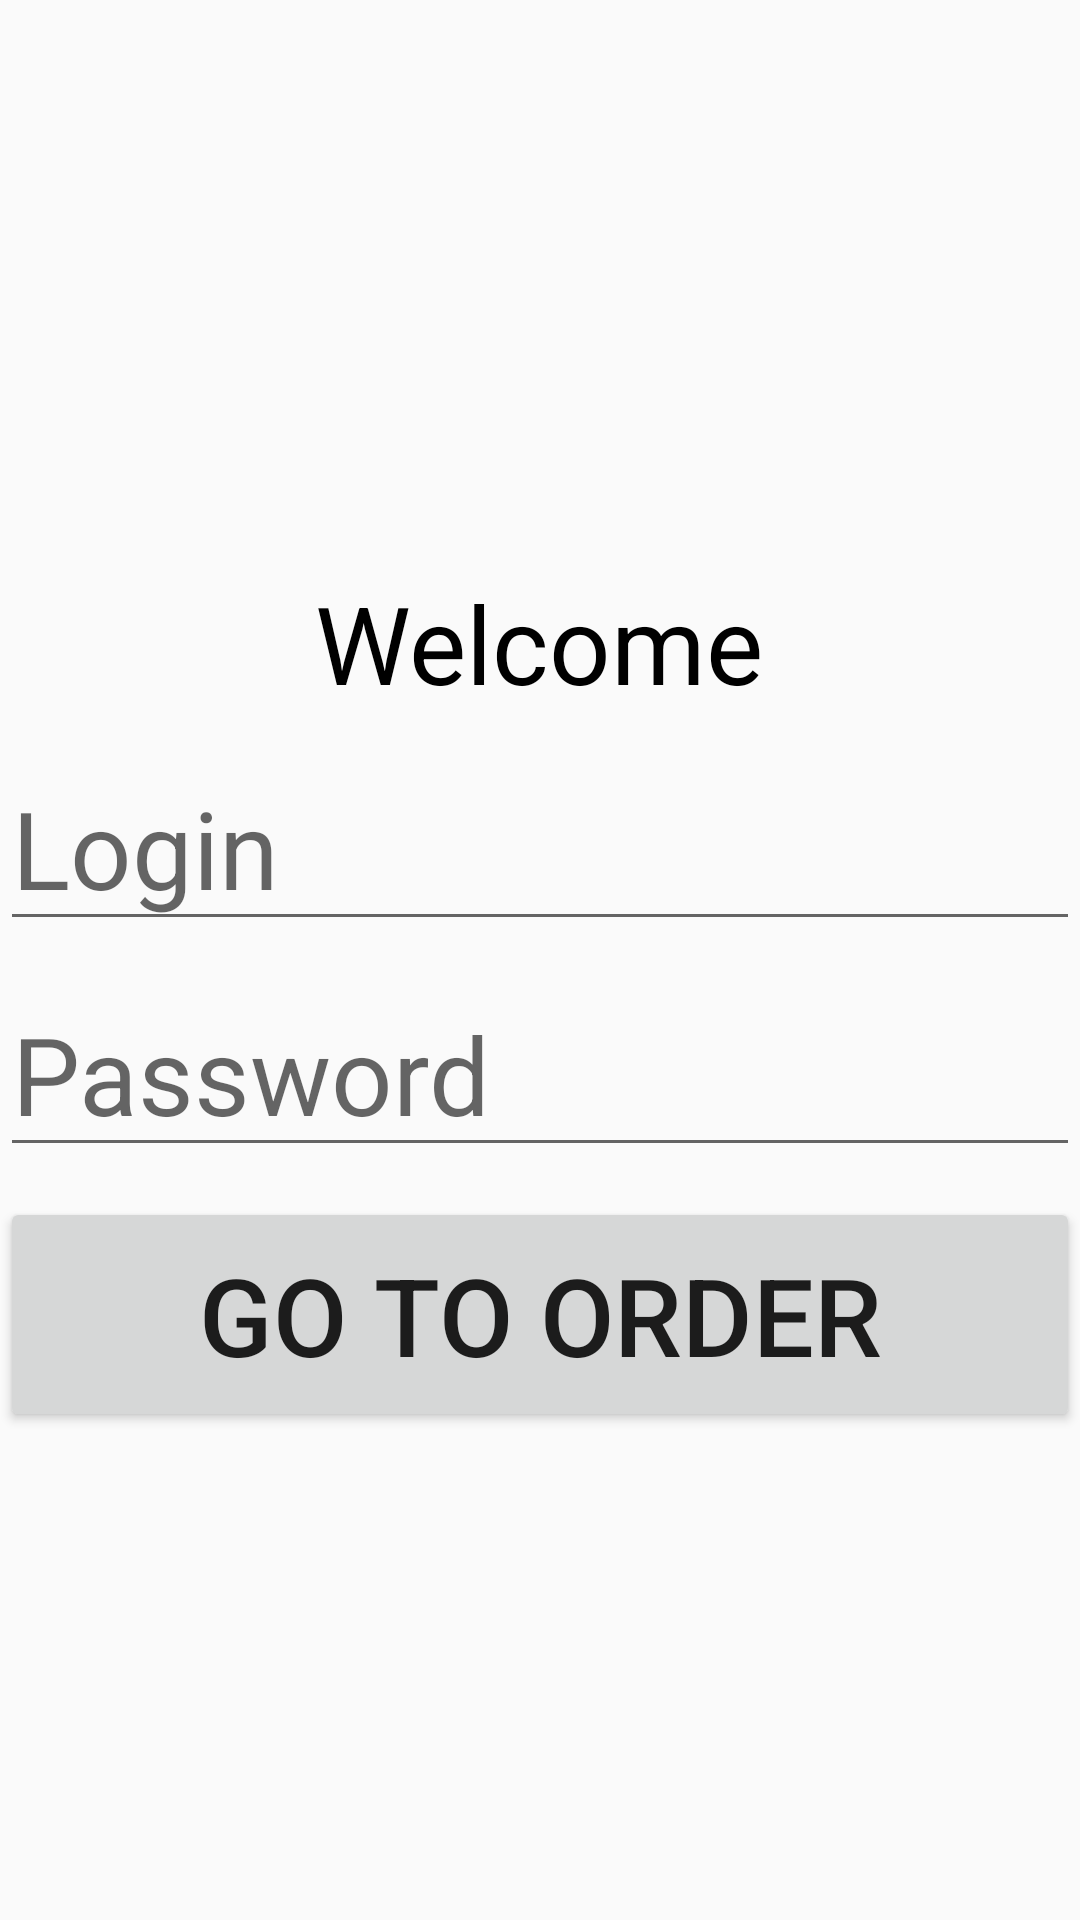

Android layout source for this screen:
<!-- AndroidManifest.xml: application theme Theme.OrderClothes -->
<!-- res/layout/activity_main.xml -->
<?xml version="1.0" encoding="utf-8"?>
<LinearLayout xmlns:android="http://schemas.android.com/apk/res/android"
    xmlns:app="http://schemas.android.com/apk/res-auto"
    xmlns:tools="http://schemas.android.com/tools"
    android:layout_width="match_parent"
    android:layout_height="match_parent"
    tools:context=".MainActivity"
    android:orientation="vertical">

    <ImageView
        android:layout_width="wrap_content"
        android:layout_height="190dp"
        android:src="@drawable/bzv2" />
    <TextView
        android:layout_width="wrap_content"
        android:layout_height="wrap_content"
        android:textColor="@color/black"
        android:text="@string/welcome"
        android:textSize="36sp"

        android:layout_gravity="center"/>
    <EditText
        android:id="@+id/login"

        android:layout_marginTop="10dp"

        android:autofillHints="username"
        android:inputType="textCapWords"

        android:hint="@string/login"

        android:textSize="36sp"

        android:layout_width="match_parent"
        android:layout_height="wrap_content"
        />
    <EditText
        android:id="@+id/password"

        android:layout_marginTop="10dp"

        android:autofillHints="password"
        android:inputType="textPassword"

        android:hint="@string/password"

        android:textSize="36sp"

        android:layout_width="match_parent"
        android:layout_height="wrap_content"/>
    <Button
        android:layout_width="match_parent"
        android:layout_height="wrap_content"
        android:layout_marginTop="10dp"

        android:text="@string/go_to_order"

        android:textSize="36sp"
        android:padding="15dp"
        android:onClick="GoToOrder"/>
</LinearLayout>
<!-- resources referenced by this layout -->
<resources>
  <string name="go_to_order">Go to order</string>
  <string name="login">Login</string>
  <string name="password">Password</string>
  <string name="welcome">Welcome</string>
  <style name="Theme.OrderClothes" parent="Theme.AppCompat.DayNight.NoActionBar">
          
          <item name="colorPrimary">@color/purple_500</item>
          <item name="colorPrimaryVariant">@color/purple_700</item>
          <item name="colorOnPrimary">@color/white</item>
          
          <item name="colorSecondary">@color/teal_200</item>
          <item name="colorSecondaryVariant">@color/teal_700</item>
          <item name="colorOnSecondary">@color/black</item>
          
          <item name="android:statusBarColor" tools:targetApi="l">?attr/colorOnSecondary</item>
          
      </style>
  <!-- not gathered from this repository: default colours our renderer supplied (Android Studio template values) -->
  <color name="purple_500">#FF6200EE</color>
  <color name="purple_700">#FF3700B3</color>
  <color name="teal_200">#FF03DAC5</color>
  <color name="teal_700">#FF018786</color>
  <color name="black">#FF000000</color>
  <color name="white">#FFFFFFFF</color>
</resources>
